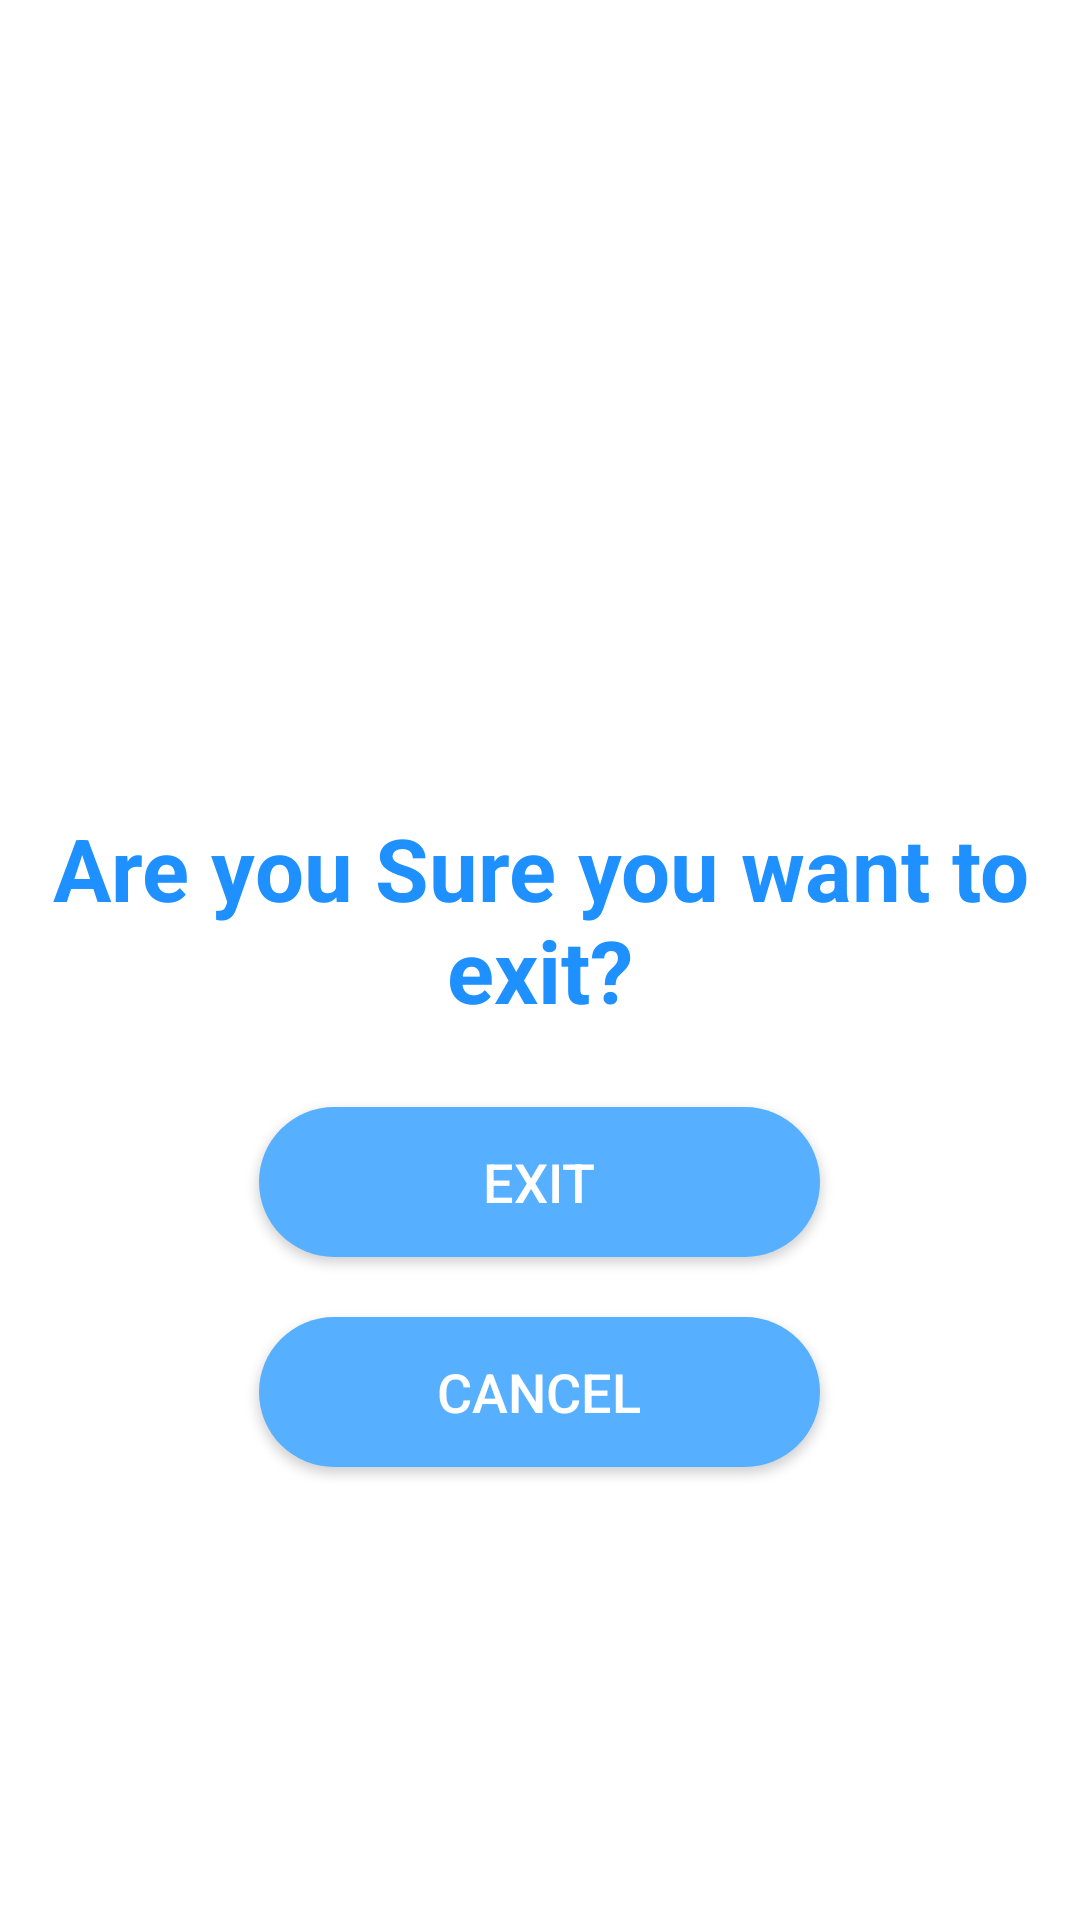

Here is an Android app screen rendered from its layout file. Give the layout XML and the strings, colors and styles it references.
<!-- AndroidManifest.xml: application theme Theme.SmartParkingApp -->
<!-- res/layout/activity_exit.xml -->
<?xml version="1.0" encoding="utf-8"?>
<LinearLayout xmlns:android="http://schemas.android.com/apk/res/android"
    xmlns:app="http://schemas.android.com/apk/res-auto"
    xmlns:tools="http://schemas.android.com/tools"
    android:layout_width="match_parent"
    android:layout_height="match_parent"
    android:orientation="vertical"
    android:background="@drawable/basic"
    tools:context=".Exit">

    <TextView
        android:layout_width="match_parent"
        android:layout_height="69dp"
        android:layout_marginTop="270dp"
        android:text="Are you Sure you want to exit?"
        android:textColor="@color/teal_700"
        android:textSize="29dp"
        android:gravity="center"
        android:textStyle="bold" />

    <Button
        android:id="@+id/btn_exit"
        android:layout_width="187dp"
        android:layout_height="50dp"
        android:textSize="18dp"
        android:layout_gravity="center_horizontal"
        android:layout_marginTop="30dp"
        android:background="@drawable/my_button"
        android:text="@string/Exit"
        android:textColor="@color/white" />

    <Button
        android:id="@+id/btn_cancel"
        android:layout_width="187dp"
        android:layout_height="50dp"
        android:layout_marginTop="20dp"
        android:layout_gravity="center_horizontal"
        android:background="@drawable/my_button"
        android:text="Cancel"
        android:textSize="18dp"
        android:textColor="@color/white" />

</LinearLayout>
<!-- resources referenced by this layout -->
<resources>
  <color name="teal_700">#1E90FF</color>
  <color name="white">#FFFFFFFF</color>
  <!-- drawable my_button (drawable) -->
  <?xml version="1.0" encoding="utf-8"?>
  <shape xmlns:android="http://schemas.android.com/apk/res/android"
      android:shape="rectangle">
  
      <corners android:radius="50dp" />
      <padding
          android:bottom="10dp"
          android:left="10dp"
          android:right="10dp"
          android:top="10dp" />
  
      <solid android:color="@color/teal_200"
          />
  
  </shape>
  <string name="Exit">Exit</string>
  <style name="Theme.SmartParkingApp" parent="Theme.MaterialComponents.DayNight.NoActionBar">
          
          <item name="colorPrimary">@color/purple_500</item>
          <item name="colorPrimaryVariant">@color/purple_700</item>
          <item name="colorOnPrimary">@color/white</item>
          
          <item name="colorSecondary">@color/teal_200</item>
          <item name="colorSecondaryVariant">@color/teal_700</item>
          <item name="colorOnSecondary">@color/black</item>
          
          <item name="android:statusBarColor" tools:targetApi="l">?attr/colorPrimaryVariant</item>
          
      </style>
  <color name="teal_200">#56B0FF</color>
  <color name="purple_500">#0055FF</color>
  <color name="purple_700">#FF3700B3</color>
  <color name="black">#FF000000</color>
</resources>
